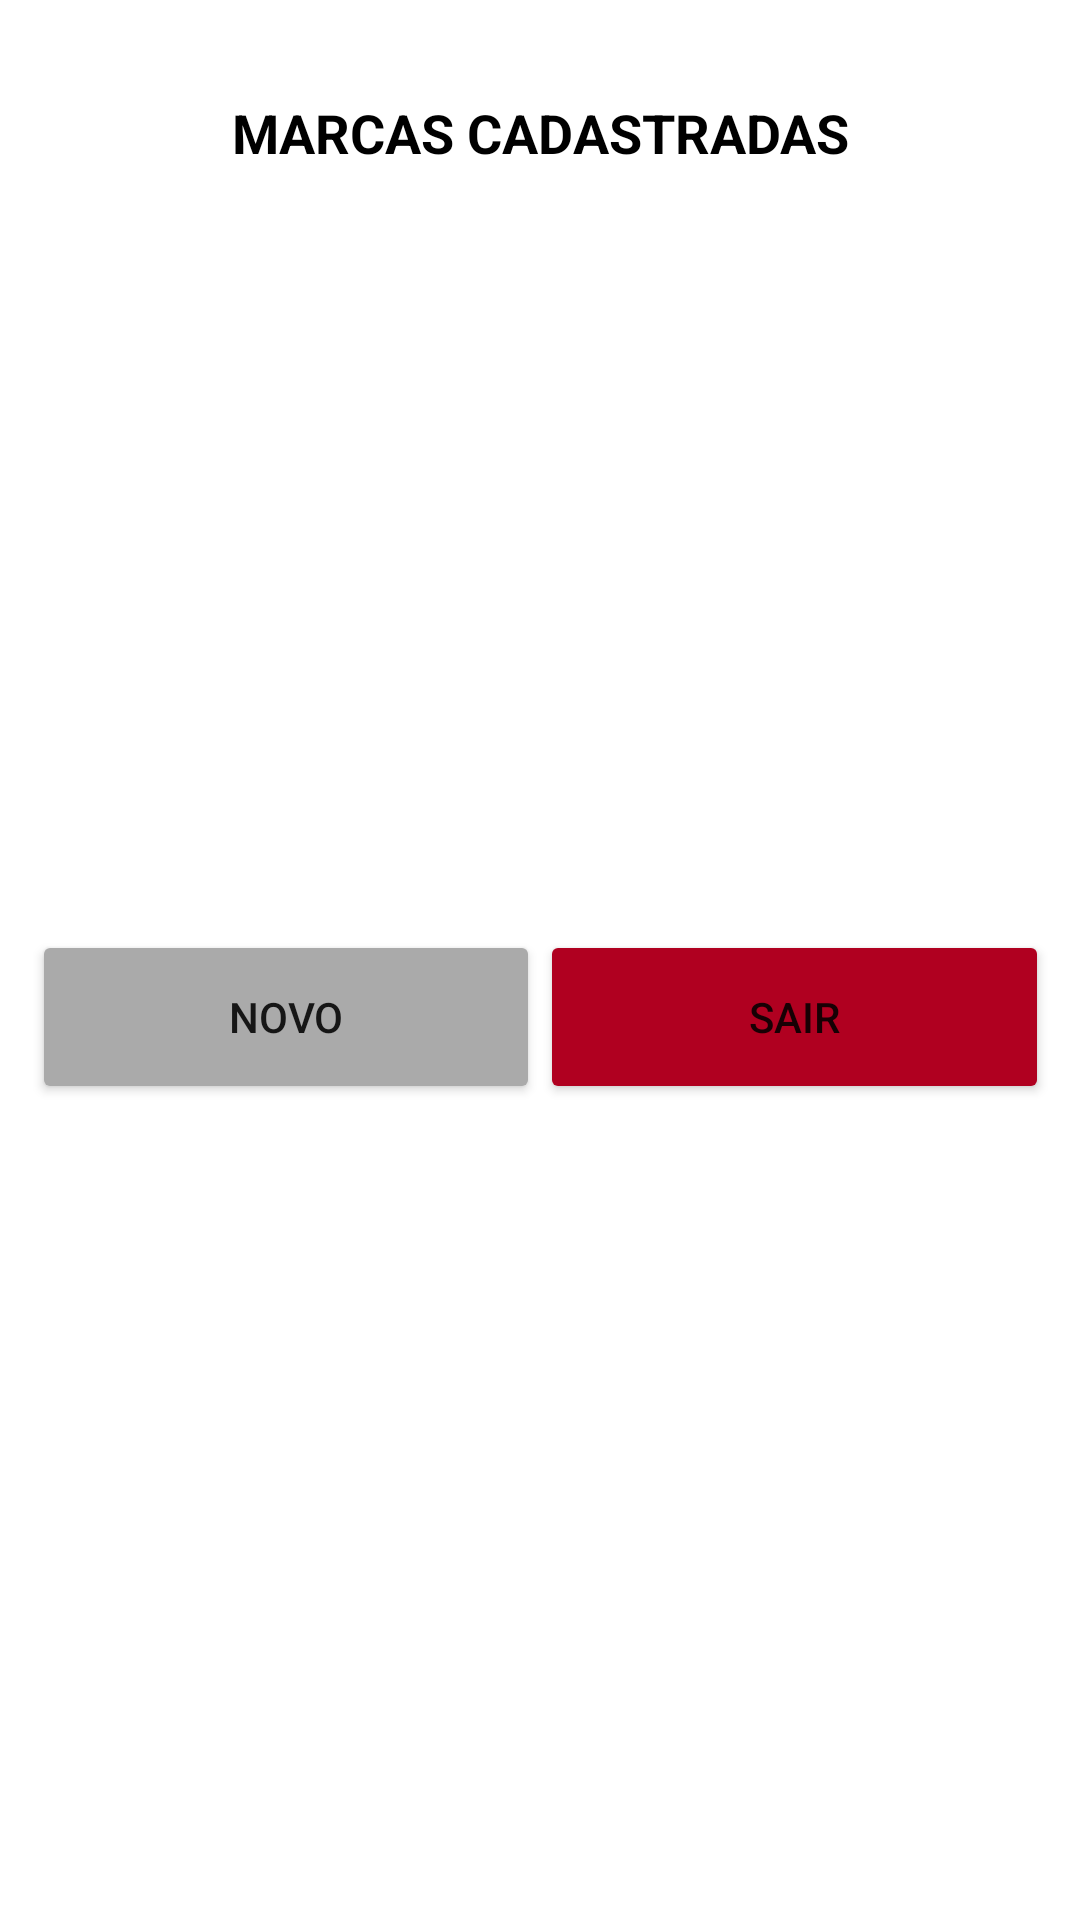

Write the Android layout XML for this screen, with the resource values it uses.
<!-- AndroidManifest.xml: application theme Theme.EstoqueDeMeadas -->
<!-- res/layout/activity_marcas.xml -->
<?xml version="1.0" encoding="utf-8"?>
<androidx.constraintlayout.widget.ConstraintLayout xmlns:android="http://schemas.android.com/apk/res/android"
    xmlns:app="http://schemas.android.com/apk/res-auto"
    xmlns:tools="http://schemas.android.com/tools"
    android:layout_width="match_parent"
    android:layout_height="match_parent"
    tools:context=".ActivityMarcas">

    <TextView
        android:layout_width="fill_parent"
        android:layout_height="wrap_content"
        android:layout_marginTop="32dp"
        android:gravity="center"
        android:text="MARCAS CADASTRADAS"
        android:textColor="@color/black"
        android:textSize="18sp"
        android:textStyle="bold"
        app:layout_constraintTop_toTopOf="parent"
        tools:layout_editor_absoluteX="17dp" />

    <LinearLayout
        android:id="@+id/linearLayout"
        android:layout_width="323dp"
        android:layout_height="230dp"
        android:layout_marginStart="32dp"
        android:layout_marginLeft="32dp"
        android:layout_marginTop="64dp"
        android:layout_marginEnd="32dp"
        android:layout_marginRight="32dp"
        android:orientation="horizontal"
        app:layout_constraintEnd_toEndOf="parent"
        app:layout_constraintHorizontal_bias="0.4"
        app:layout_constraintStart_toStartOf="parent"
        app:layout_constraintTop_toTopOf="parent">

        <ListView
            android:id="@+id/lstMarcasDados"
            android:layout_width="match_parent"
            android:layout_height="match_parent" >

        </ListView>
    </LinearLayout>

    <LinearLayout
        android:id="@+id/linMarcasBotoes"
        android:layout_width="339dp"
        android:layout_height="58dp"
        android:layout_marginStart="32dp"
        android:layout_marginLeft="32dp"
        android:layout_marginTop="16dp"
        android:layout_marginEnd="32dp"
        android:layout_marginRight="32dp"
        android:gravity="center"
        android:orientation="horizontal"
        app:layout_constraintEnd_toEndOf="parent"
        app:layout_constraintStart_toStartOf="parent"
        app:layout_constraintTop_toBottomOf="@+id/linearLayout">

        <Button
            android:id="@+id/btnMarcasNovo"
            android:layout_width="wrap_content"
            android:layout_height="fill_parent"
            android:layout_weight="1"
            android:text="Novo"
            app:backgroundTint="@android:color/darker_gray" />

        <Button
            android:id="@+id/btnMarcasSair"
            android:layout_width="wrap_content"
            android:layout_height="fill_parent"
            android:layout_weight="1"
            android:text="Sair"
            app:backgroundTint="@color/design_default_color_error" />
    </LinearLayout>

    <LinearLayout
        android:id="@+id/linearLayMarcasNovo"
        android:layout_width="fill_parent"
        android:layout_height="183dp"
        android:layout_marginStart="8dp"
        android:layout_marginTop="28dp"
        android:orientation="vertical"
        android:visibility="invisible"
        app:layout_constraintStart_toStartOf="parent"
        app:layout_constraintTop_toBottomOf="@+id/linMarcasBotoes">

        <TextView
            android:layout_width="wrap_content"
            android:layout_height="wrap_content"
            android:layout_weight="1"
            android:text="Informe a nova MARCA:"
            android:textColor="#000000"
            android:textSize="18sp" />

        <EditText
            android:id="@+id/edtMarcasNova"
            android:layout_width="match_parent"
            android:layout_height="wrap_content"
            android:layout_weight="1"
            android:ems="10"
            android:inputType="textPersonName" />

        <ImageButton
            android:id="@+id/ibtnMarcasGravarNovo"
            android:layout_width="fill_parent"
            android:layout_height="wrap_content"
            android:layout_weight="1"
            app:srcCompat="@android:drawable/ic_menu_save" />

        <Button
            android:id="@+id/btnMarcasCancelar"
            android:layout_width="fill_parent"
            android:layout_height="wrap_content"
            android:layout_weight="1"
            android:text="Cancelar"
            app:backgroundTint="@color/design_default_color_error" />

    </LinearLayout>

</androidx.constraintlayout.widget.ConstraintLayout>
<!-- resources referenced by this layout -->
<resources>
  <style name="Theme.EstoqueDeMeadas" parent="Theme.MaterialComponents.DayNight.DarkActionBar">
          
          <item name="colorPrimary">@color/purple_500</item>
          <item name="colorPrimaryVariant">@color/purple_700</item>
          <item name="colorOnPrimary">@color/white</item>
          
          <item name="colorSecondary">@color/teal_200</item>
          <item name="colorSecondaryVariant">@color/teal_700</item>
          <item name="colorOnSecondary">@color/black</item>
          
          <item name="android:statusBarColor" tools:targetApi="l">?attr/colorPrimaryVariant</item>
          
      </style>
  <!-- not gathered from this repository: default colours our renderer supplied (Android Studio template values) -->
  <color name="purple_500">#FF6200EE</color>
  <color name="purple_700">#FF3700B3</color>
  <color name="teal_200">#FF03DAC5</color>
  <color name="teal_700">#FF018786</color>
  <color name="black">#FF000000</color>
  <color name="white">#FFFFFFFF</color>
</resources>
